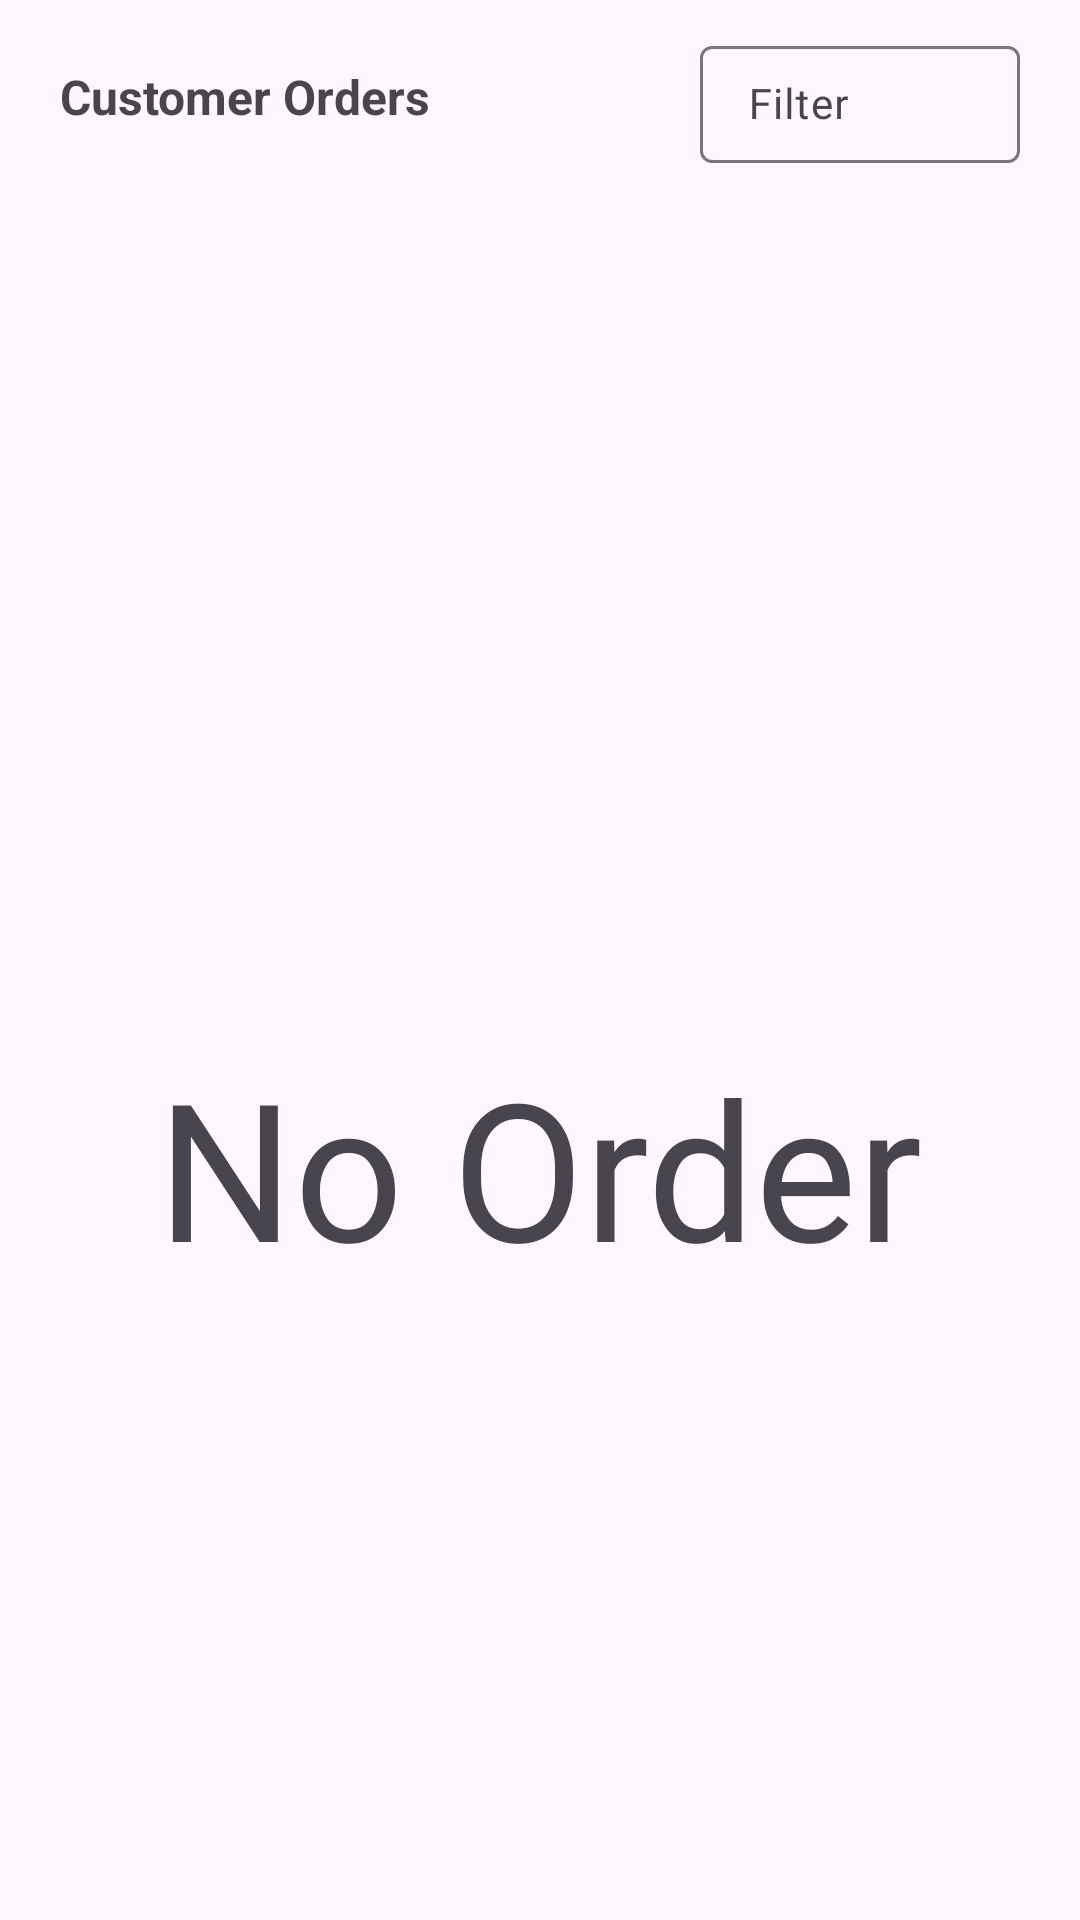

The Android layout XML behind this screen, and the referenced resources:
<!-- AndroidManifest.xml: application theme Theme.FlowerShop -->
<!-- res/layout/fragment_home.xml -->
<?xml version="1.0" encoding="utf-8"?>
<LinearLayout xmlns:android="http://schemas.android.com/apk/res/android"
    xmlns:tools="http://schemas.android.com/tools"
    android:layout_width="match_parent"
    android:layout_height="match_parent"
    xmlns:app="http://schemas.android.com/apk/res-auto"
    android:orientation="vertical"
    tools:context=".Activities.Vendor.Fragments.HomeFragment">

    <LinearLayout
        android:layout_width="match_parent"
        android:layout_height="wrap_content"
        android:orientation="horizontal"
        android:gravity="center"
        android:layout_marginBottom="2dp"
        android:paddingHorizontal="20dp"
        android:paddingVertical="10dp">

        <TextView
            android:layout_width="0dp"
            android:layout_height="wrap_content"
            android:layout_weight="2"
            android:text="Customer Orders"
            android:textSize="16sp"
            android:textStyle="bold"/>

        <com.google.android.material.textfield.TextInputLayout
            android:id="@+id/layout_spnFilter"
            android:layout_width="0dp"
            android:layout_weight="1"
            android:layout_height="wrap_content"
            android:hint="Filter">

            <AutoCompleteTextView
                android:editable="false"
                android:id="@+id/spnFilter"
                android:inputType="none"
                style="@style/Widget.AppCompat.EditText"
                android:layout_width="match_parent"
                android:layout_height="wrap_content"
                android:drawableEnd="@drawable/ic_drop"
                app:drawableTint="@color/text_color"
                android:paddingStart="16dp"
                android:paddingLeft="16dp"
                android:paddingTop="10dp"
                android:paddingEnd="16dp"
                android:paddingRight="16dp"
                android:paddingBottom="10dp"
                android:textAppearance="@style/TextAppearance.Material3.BodyLarge"
                android:textSize="14sp" />
        </com.google.android.material.textfield.TextInputLayout>
    </LinearLayout>

    <TextView
        android:id="@+id/txtNoOrder"
        android:layout_width="wrap_content"
        android:layout_height="wrap_content"
        android:fontFamily="@font/montserrat_alternates_semibold"
        android:text="No Order"
        android:layout_marginTop="280dp"
        android:layout_gravity="center"
        android:textSize="64sp"/>


    <androidx.recyclerview.widget.RecyclerView
        android:layout_width="match_parent"
        android:layout_height="wrap_content"
        app:layoutManager="androidx.recyclerview.widget.LinearLayoutManager"
        android:id="@+id/lstOrders"
        android:visibility="gone"
        />
</LinearLayout>
<!-- resources referenced by this layout -->
<resources>
  <color name="text_color">#49454F</color>
  <style name="Theme.FlowerShop" parent="Base.Theme.FlowerShop" />
  <style name="Base.Theme.FlowerShop" parent="Theme.Material3.DayNight.NoActionBar">
          
          <item name="colorPrimary">@color/primary</item>
      </style>
  <color name="primary">#4CAF50</color>
</resources>
